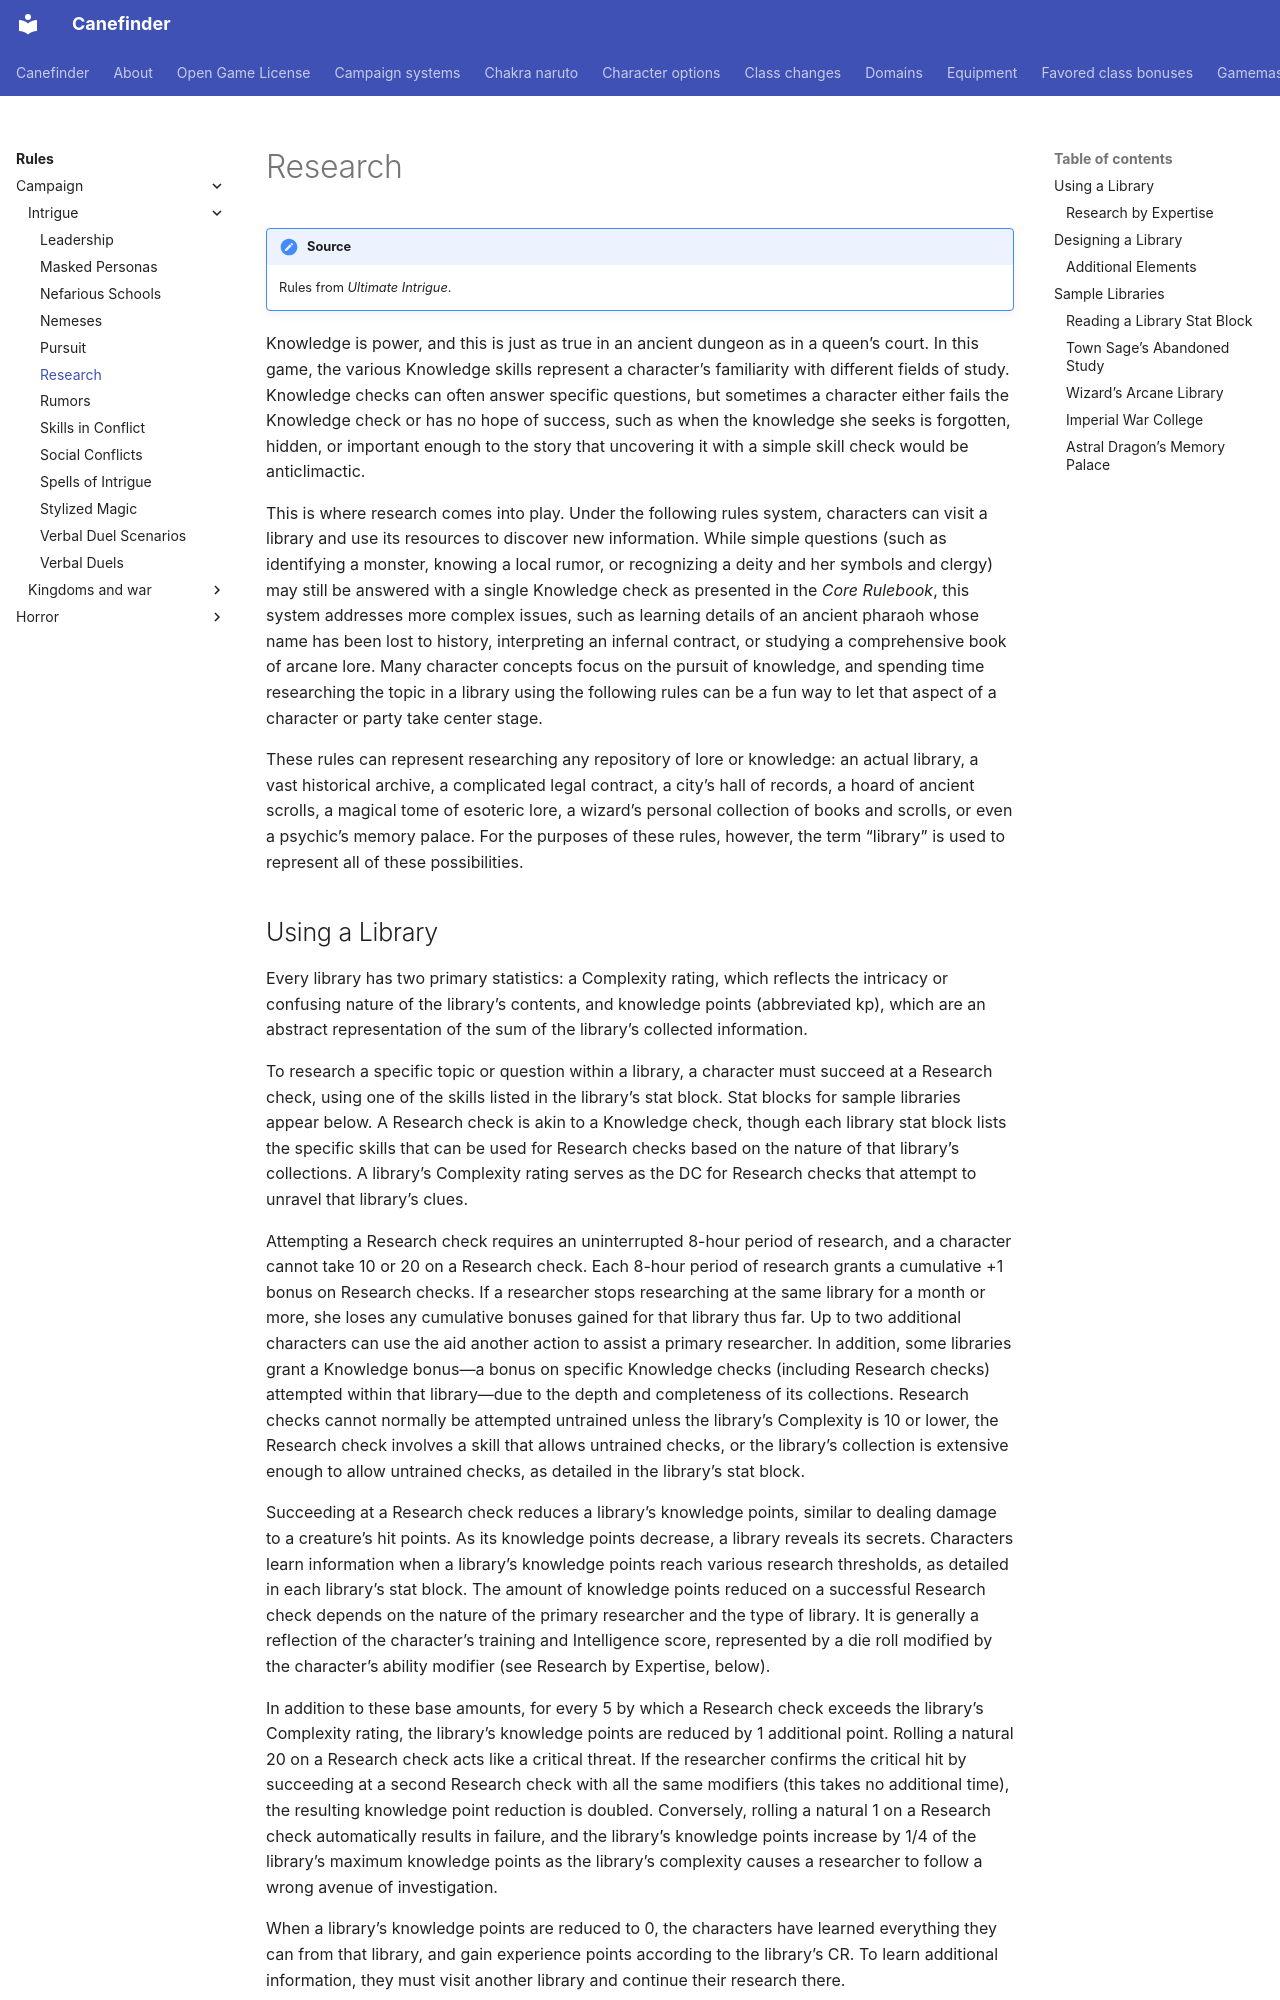

repository: canefinderhouserules/Canefinderhouserules · page: rules/campaign/intrigue/research/index.html · generator: mkdocs

# Research

!!! note "Source"
    Rules from *Ultimate Intrigue*.

Knowledge is power, and this is just as true in an ancient dungeon as in a queen’s court. In this game, the various Knowledge skills represent a character’s familiarity with different fields of study. Knowledge checks can often answer specific questions, but sometimes a character either fails the Knowledge check or has no hope of success, such as when the knowledge she seeks is forgotten, hidden, or important enough to the story that uncovering it with a simple skill check would be anticlimactic.

This is where research comes into play. Under the following rules system, characters can visit a library and use its resources to discover new information. While simple questions (such as identifying a monster, knowing a local rumor, or recognizing a deity and her symbols and clergy) may still be answered with a single Knowledge check as presented in the *Core Rulebook*, this system addresses more complex issues, such as learning details of an ancient pharaoh whose name has been lost to history, interpreting an infernal contract, or studying a comprehensive book of arcane lore. Many character concepts focus on the pursuit of knowledge, and spending time researching the topic in a library using the following rules can be a fun way to let that aspect of a character or party take center stage.

These rules can represent researching any repository of lore or knowledge: an actual library, a vast historical archive, a complicated legal contract, a city’s hall of records, a hoard of ancient scrolls, a magical tome of esoteric lore, a wizard’s personal collection of books and scrolls, or even a psychic’s memory palace. For the purposes of these rules, however, the term “library” is used to represent all of these possibilities.
